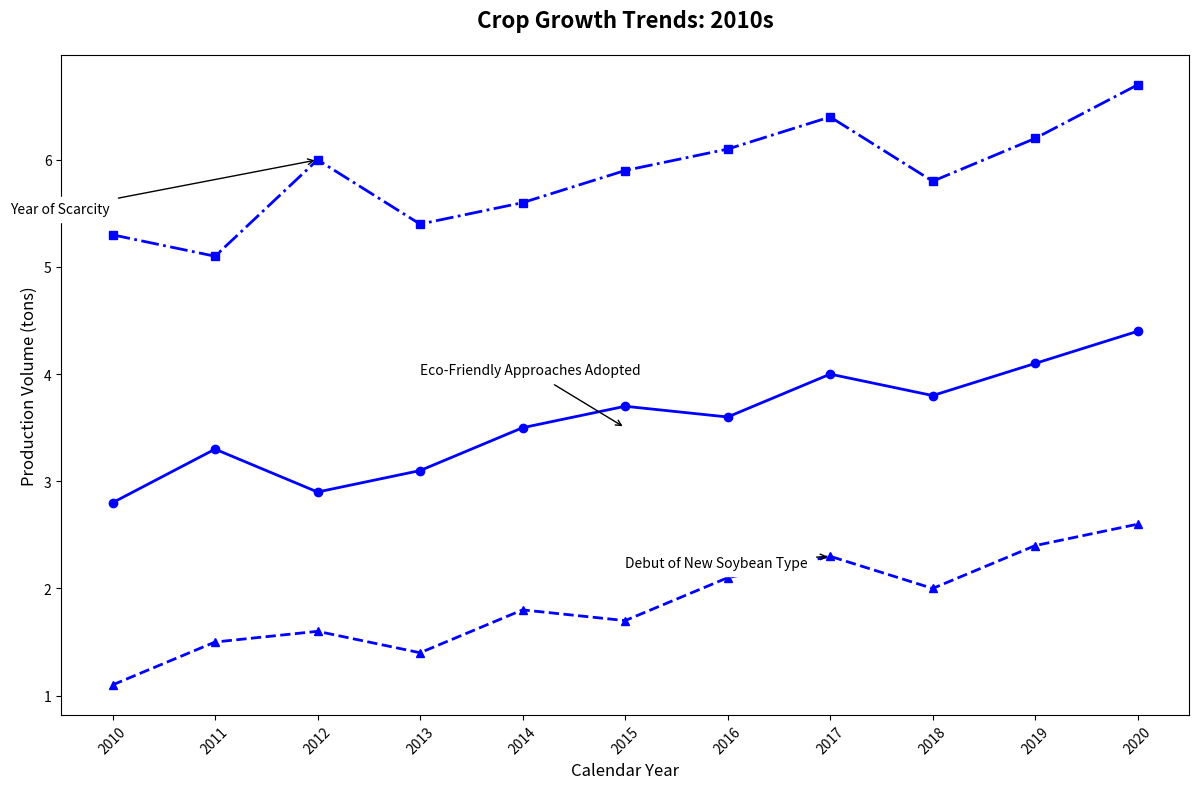

Python code for this plot:
import matplotlib.pyplot as plt
import numpy as np

years = np.arange(2010, 2021)
wheat_yield = np.array([2.8, 3.3, 2.9, 3.1, 3.5, 3.7, 3.6, 4.0, 3.8, 4.1, 4.4])
corn_yield = np.array([5.3, 5.1, 6.0, 5.4, 5.6, 5.9, 6.1, 6.4, 5.8, 6.2, 6.7])
soybean_yield = np.array([1.1, 1.5, 1.6, 1.4, 1.8, 1.7, 2.1, 2.3, 2.0, 2.4, 2.6])

fig, ax = plt.subplots(figsize=(12, 8))

# Apply a consistent color 'blue' across all data groups
uniform_color = 'blue'

ax.plot(years, wheat_yield, color=uniform_color, marker='o', linewidth=2, linestyle='-')
ax.plot(years, corn_yield, color=uniform_color, marker='s', linewidth=2, linestyle='-.')
ax.plot(years, soybean_yield, color=uniform_color, marker='^', linewidth=2, linestyle='--')

ax.set_title('Crop Growth Trends: 2010s', fontsize=16, fontweight='bold', loc='center', pad=20)
ax.set_xlabel('Calendar Year', fontsize=12)
ax.set_ylabel('Production Volume (tons)', fontsize=12)

ax.set_xticks(years)
ax.set_xticklabels(years, rotation=45)

ax.annotate('Eco-Friendly Approaches Adopted', xy=(2015, 3.5), xytext=(2013, 4.0),
            arrowprops=dict(facecolor='black', arrowstyle='->'),
            fontsize=10, backgroundcolor='white')
ax.annotate('Year of Scarcity', xy=(2012, 6.0), xytext=(2009, 5.5),
            arrowprops=dict(facecolor='black', arrowstyle='->'),
            fontsize=10, backgroundcolor='white')
ax.annotate('Debut of New Soybean Type', xy=(2017, 2.3), xytext=(2015, 2.2),
            arrowprops=dict(facecolor='black', arrowstyle='->'),
            fontsize=10, backgroundcolor='white')

plt.tight_layout()
plt.show()
